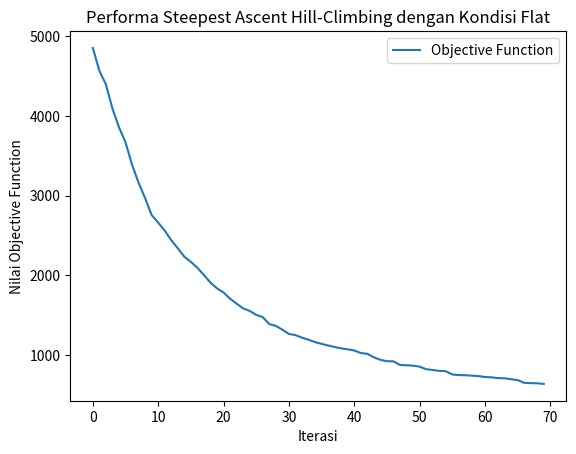

Reproduce this figure in Python.
import numpy as np
import random
import time
import matplotlib.pyplot as plt

# Konstanta
N = 5  # Ukuran kubus
ITERASI_MAKSIMUM = 20000  # Jumlah maksimum iterasi
MAGIC_SUM = N * (N**3 + 1) // 2  # Nilai magic number yang ditargetkan

# Inisialisasi kubus secara acak dengan angka 1 hingga N^3
def inisialisasi_kubus():
    angka = list(range(1, N**3 + 1))
    random.shuffle(angka)
    return np.array(angka).reshape(N, N, N)

# Fungsi untuk menghitung objective function
def hitung_objective(kubus):
    """
    Menghitung total error dari row, column, depth, dan diagonal
    terhadap nilai MAGIC_SUM.
    """
    # Error dari baris, kolom, dan kedalaman
    row_sum_error = np.sum(np.abs(np.sum(kubus, axis=0) - MAGIC_SUM))
    col_sum_error = np.sum(np.abs(np.sum(kubus, axis=1) - MAGIC_SUM))
    depth_sum_error = np.sum(np.abs(np.sum(kubus, axis=2) - MAGIC_SUM))
    
    # Error dari empat diagonal utama
    diag1_sum = sum(kubus[i, i, i] for i in range(N))
    diag2_sum = sum(kubus[i, i, N - i - 1] for i in range(N))
    diag3_sum = sum(kubus[i, N - i - 1, i] for i in range(N))
    diag4_sum = sum(kubus[N - i - 1, i, i] for i in range(N))
    
    diag_error = abs(diag1_sum - MAGIC_SUM) + abs(diag2_sum - MAGIC_SUM) + \
                 abs(diag3_sum - MAGIC_SUM) + abs(diag4_sum - MAGIC_SUM)
    
    # Total error sebagai objective function
    return row_sum_error + col_sum_error + depth_sum_error + diag_error

# Fungsi untuk mencari tetangga terbaik dengan menukar dua elemen secara acak
def cari_tetangga_terbaik(kubus):
    best_neighbor = kubus.copy()
    best_objective = hitung_objective(kubus)
    
    for _ in range(100):  # Mencoba 100 tetangga
        neighbor = kubus.copy()
        
        # Pilih dua posisi acak dalam kubus untuk ditukar
        idx1 = tuple(np.random.randint(0, N, size=3))
        idx2 = tuple(np.random.randint(0, N, size=3))
        
        # Pastikan idx1 dan idx2 tidak sama
        while idx1 == idx2:
            idx2 = tuple(np.random.randint(0, N, size=3))
        
        # Tukar dua elemen
        neighbor[idx1], neighbor[idx2] = neighbor[idx2], neighbor[idx1]
        
        # Hitung objective dari tetangga
        neighbor_objective = hitung_objective(neighbor)
        
        # Jika objective lebih baik atau sama, perbarui tetangga terbaik
        if neighbor_objective < best_objective:
            best_neighbor = neighbor
            best_objective = neighbor_objective
        elif neighbor_objective == best_objective and best_neighbor is kubus:
            best_neighbor = neighbor  # Tetangga dengan objective sama dianggap flat
            
    return best_neighbor, best_objective

# Fungsi utama untuk Steepest Ascent Hill-Climbing dengan kondisi flat
def steepest_ascent_hill_climbing():
    kubus_awal = inisialisasi_kubus()
    kubus = kubus_awal.copy()
    best_objective = hitung_objective(kubus)
    history = [best_objective]
    start_time = time.time()
    
    for iterasi in range(ITERASI_MAKSIMUM):
        # Cari tetangga terbaik
        kubus_baru, objective_baru = cari_tetangga_terbaik(kubus)
        
        # Jika tidak ada perbaikan atau flat, berhenti
        if objective_baru >= best_objective:
            break
        
        # Perbarui kubus dan objective
        kubus = kubus_baru
        best_objective = objective_baru
        history.append(best_objective)
    
    duration = time.time() - start_time
    return kubus_awal, kubus, best_objective, history, duration, iterasi

# Menjalankan eksperimen dan menampilkan hasilnya
def run_experiment():
    # Menjalankan algoritma hill climbing
    kubus_awal, kubus_akhir, objective_akhir, history, duration, iterasi = steepest_ascent_hill_climbing()
    
    # Menampilkan hasil
    print("State Awal Kubus:\n", kubus_awal)
    print("\nState Akhir Kubus:\n", kubus_akhir)
    print("\nNilai Objective Function Akhir:", objective_akhir)
    print("Durasi Proses Pencarian:", duration, "detik")
    print("Jumlah Iterasi Hingga Berhenti:", iterasi)
    
    # Plot nilai objective function terhadap iterasi
    plt.plot(history, label="Objective Function")
    plt.xlabel("Iterasi")
    plt.ylabel("Nilai Objective Function")
    plt.title("Performa Steepest Ascent Hill-Climbing dengan Kondisi Flat")
    plt.legend()
    plt.show()

# Menjalankan eksperimen
run_experiment()

